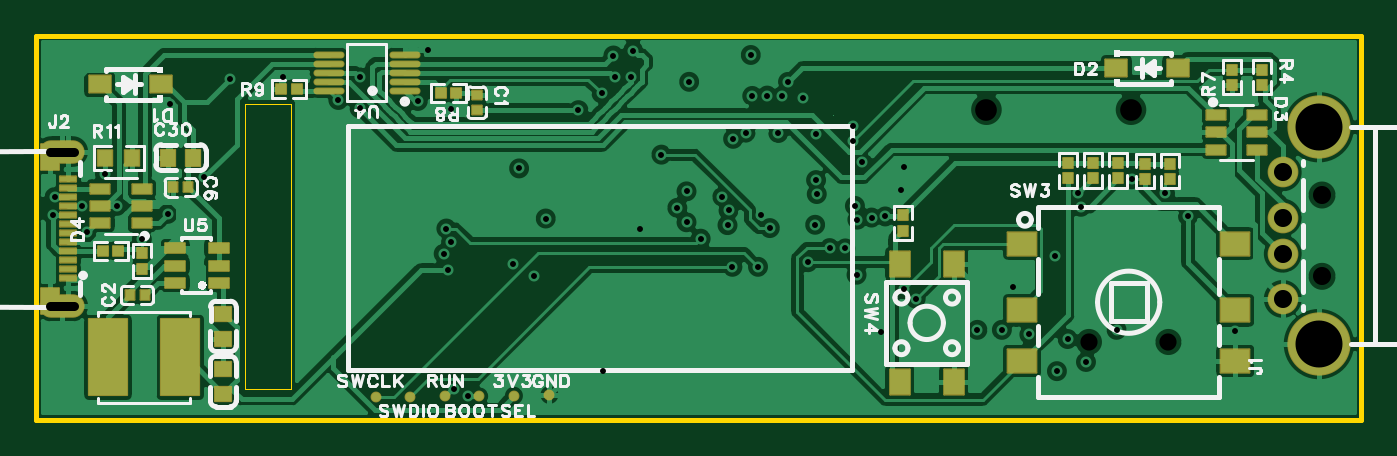
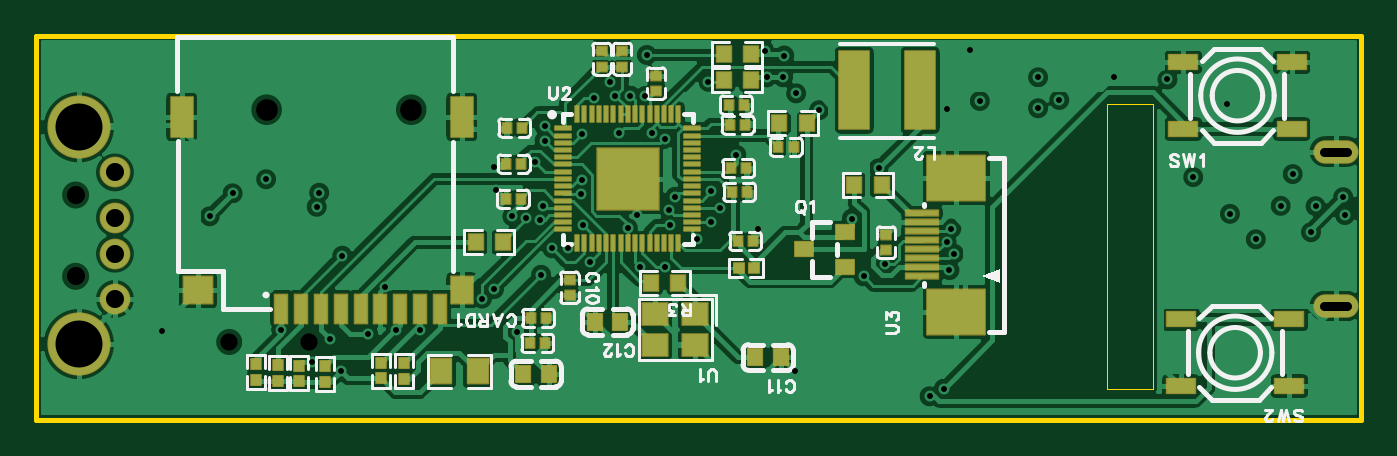
Circuit board: 12 layer files. Board 73.3 x 21.2 mm.
- drill: Drill_NPTH_Through.DRL (416 bytes)
- drill: Drill_PTH_Through.DRL (2356 bytes)
- drill: Drill_PTH_Through_Via.DRL (2030 bytes)
- outline: Gerber_BoardOutlineLayer.GKO (929 bytes)
- bottom_copper: Gerber_BottomLayer.GBL (109346 bytes)
- paste: Gerber_BottomPasteMaskLayer.GBP (18912 bytes)
- bottom_silk: Gerber_BottomSilkscreenLayer.GBO (27073 bytes)
- bottom_mask: Gerber_BottomSolderMaskLayer.GBS (6482 bytes)
- top_copper: Gerber_TopLayer.GTL (97184 bytes)
- paste: Gerber_TopPasteMaskLayer.GTP (14890 bytes)
- top_silk: Gerber_TopSilkscreenLayer.GTO (34922 bytes)
- top_mask: Gerber_TopSolderMaskLayer.GTS (4574 bytes)

=== drill: Drill_NPTH_Through.DRL ===
;TYPE=NON_PLATED
;Layer: NPTH_Through
;EasyEDA Pro Client v3.2.149.88089769, 2026-09-16 20:40:31
;Gerber Generator version 0.3
M48
METRIC,LZ,0000.00000
;Hole size 1 = 0.95001 METRIC
T01C0.95001
;Hole size 2 = 1.00000 METRIC
T02C1.00000
;Hole size 3 = 1.20000 METRIC
T03C1.20000
%
G05
G90
T01
X62.52489Y-16.93189
X58.12511Y-16.93189
T02
X71.025Y-8.79907
X71.025Y-13.29919
T03
X52.45405Y-4.07899
X60.45403Y-4.07899
M30
=== drill: Drill_PTH_Through.DRL ===
;TYPE=PLATED
;Layer: PTH_Through
;EasyEDA Pro Client v3.2.149.88089769, 2026-09-16 20:40:31
;Gerber Generator version 0.3
M48
METRIC,LZ,0000.00000
;Hole size 1 = 0.30500 METRIC
T01C0.30500
;Hole size 2 = 0.30500 METRIC
T02C0.30500
;Hole size 3 = 0.50002 METRIC
T03C0.50002
;Hole size 4 = 1.00000 METRIC
T04C1.00000
;Hole size 5 = 2.59999 METRIC
T05C2.59999
%
G05
G90
T01
X31.8135Y-1.0795
X31.877Y-2.286
T02
X42.57501Y-12.51718
X45.07771Y-5.79899
X22.97935Y-19.51526
X38.12492Y-10.46568
X23.76986Y-19.93896
X42.31182Y-3.42899
X32.90163Y-0.80758
X32.7817Y-2.29008
X38.39702Y-12.77118
X38.43472Y-5.69079
X5.71499Y-11.25118
X39.81302Y-12.77118
X54.82999Y-16.51397
X56.35399Y-18.54596
X42.97511Y-10.44618
X60.48148Y-7.92578
X44.64521Y-11.75518
X62.33757Y-8.70719
X63.60757Y-9.97718
X45.07771Y-4.99889
X31.15364Y-3.17499
X43.00671Y-5.39889
X16.59076Y-3.53999
X48.53881Y-14.53007
X57.68279Y-9.45008
X47.87171Y-14.00877
X57.54398Y-8.67478
X43.77491Y-11.73568
X2.66089Y-10.85598
X0.8829Y-8.91808
X2.405Y-9.41788
X3.67499Y-7.63988
X4.3399Y-9.39798
X0.7839Y-9.90598
X40.93702Y-5.36739
X39.41302Y-1.0494
X40.32102Y-3.29639
X36.00303Y-2.53439
X7.14609Y-9.83998
X9.17809Y-7.80798
X10.60608Y-2.4057
X41.47432Y-2.53999
X17.76296Y-3.99799
X17.76296Y-2.286
X51.9542Y-16.25997
X43.06421Y-8.74478
X53.30799Y-16.25997
X43.02621Y-7.97338
X56.26809Y-12.15698
X45.31221Y-10.16088
X45.58571Y-6.99889
X46.09371Y-10.04688
X59.65418Y-16.25997
X45.17621Y-9.40198
X56.94599Y-16.76797
X57.96198Y-18.03796
X45.26611Y-13.21197
X37.84122Y-8.89398
X26.59295Y-7.32689
X34.46693Y-6.56489
X39.49392Y-3.31589
X40.46712Y-10.62888
X38.18153Y-9.65318
X27.41565Y-13.30707
X35.85653Y-8.59878
X22.82705Y-11.39278
X36.63803Y-11.21478
X22.56685Y-10.65298
X35.34853Y-9.50688
X22.41916Y-12.04688
X35.85653Y-10.30668
X26.23855Y-12.59267
X22.66795Y-12.95707
X28.06604Y-10.09898
X39.12122Y-5.34789
X41.15322Y-3.31589
X46.85431Y-9.98518
X29.87764Y-4.10309
X20.98766Y-3.59509
X53.90009Y-13.89797
X46.59251Y-16.37957
X31.24104Y-18.55086
X47.7423Y-8.50898
X47.8693Y-7.23899
X33.27303Y-10.67688
X39.98312Y-9.91488
X22.79895Y-4.04699
X21.54096Y-0.778
X13.54497Y-2.2782
X7.28998Y-3.73809
X66.22497Y-16.30387
T03
X1.94297Y-6.39305G85X0.643Y-6.39305
X1.94297Y-14.94295G85X0.643Y-14.94295
T04
X68.85005Y-7.54906
X68.85005Y-10.04905
X68.85005Y-12.04905
X68.85005Y-14.54904
T05
X70.84982Y-5.04906
X70.84982Y-17.04904
M30
=== drill: Drill_PTH_Through_Via.DRL ===
;TYPE=PLATED
;Layer: PTH_Through_Via
;EasyEDA Pro Client v3.2.149.88089769, 2026-09-16 20:40:31
;Gerber Generator version 0.3
M48
METRIC,LZ,0000.00000
;Hole size 1 = 0.30500 METRIC
T01C0.30500
;Hole size 2 = 0.30500 METRIC
T02C0.30500
%
G05
G90
T01
X31.8135Y-1.0795
X31.877Y-2.286
T02
X42.57501Y-12.51718
X45.07771Y-5.79899
X22.97935Y-19.51526
X38.12492Y-10.46568
X23.76986Y-19.93896
X42.31182Y-3.42899
X32.90163Y-0.80758
X32.7817Y-2.29008
X38.39702Y-12.77118
X38.43472Y-5.69079
X5.71499Y-11.25118
X39.81302Y-12.77118
X54.82999Y-16.51397
X56.35399Y-18.54596
X42.97511Y-10.44618
X60.48148Y-7.92578
X44.64521Y-11.75518
X62.33757Y-8.70719
X63.60757Y-9.97718
X45.07771Y-4.99889
X31.15364Y-3.17499
X43.00671Y-5.39889
X16.59076Y-3.53999
X48.53881Y-14.53007
X57.68279Y-9.45008
X47.87171Y-14.00877
X57.54398Y-8.67478
X43.77491Y-11.73568
X2.66089Y-10.85598
X0.8829Y-8.91808
X2.405Y-9.41788
X3.67499Y-7.63988
X4.3399Y-9.39798
X0.7839Y-9.90598
X40.93702Y-5.36739
X39.41302Y-1.0494
X40.32102Y-3.29639
X36.00303Y-2.53439
X7.14609Y-9.83998
X9.17809Y-7.80798
X10.60608Y-2.4057
X41.47432Y-2.53999
X17.76296Y-3.99799
X17.76296Y-2.286
X51.9542Y-16.25997
X43.06421Y-8.74478
X53.30799Y-16.25997
X43.02621Y-7.97338
X56.26809Y-12.15698
X45.31221Y-10.16088
X45.58571Y-6.99889
X46.09371Y-10.04688
X59.65418Y-16.25997
X45.17621Y-9.40198
X56.94599Y-16.76797
X57.96198Y-18.03796
X45.26611Y-13.21197
X37.84122Y-8.89398
X26.59295Y-7.32689
X34.46693Y-6.56489
X39.49392Y-3.31589
X40.46712Y-10.62888
X38.18153Y-9.65318
X27.41565Y-13.30707
X35.85653Y-8.59878
X22.82705Y-11.39278
X36.63803Y-11.21478
X22.56685Y-10.65298
X35.34853Y-9.50688
X22.41916Y-12.04688
X35.85653Y-10.30668
X26.23855Y-12.59267
X22.66795Y-12.95707
X28.06604Y-10.09898
X39.12122Y-5.34789
X41.15322Y-3.31589
X46.85431Y-9.98518
X29.87764Y-4.10309
X20.98766Y-3.59509
X53.90009Y-13.89797
X46.59251Y-16.37957
X31.24104Y-18.55086
X47.7423Y-8.50898
X47.8693Y-7.23899
X33.27303Y-10.67688
X39.98312Y-9.91488
X22.79895Y-4.04699
X21.54096Y-0.778
X13.54497Y-2.2782
X7.28998Y-3.73809
X66.22497Y-16.30387
M30
=== outline: Gerber_BoardOutlineLayer.GKO ===
G04 Layer: BoardOutlineLayer*
G04 EasyEDA Pro v3.2.149.88089769, 2026-09-16 20:40:31*
G04 Gerber Generator version 0.3*
G04 Scale: 100 percent, Rotated: No, Reflected: No*
G04 Dimensions in millimeters*
G04 Leading zeros omitted, absolute positions, 4 integers and 5 decimals*
G04 Generated by one-click*
G04 Object Configs: Pad,Via,Track,Text,Image,Dimension,BoardOutline,BoardCutout,CopperFilled,SolidRegion,FPCStiffener,Line,PlaneZone,ComponentProperty,ComponentSilkscreen,TearDrop*
G04 Layer Configs: 1,15,16,2,3,4,5,6,7,8,9,10,11,13,14,56*
G04 Copper Areas: 0*
%FSLAX45Y45*%
%MOMM*%
%ADD10C,0.254*%
%ADD11C,0.0254*%
%ADD12C,0.8837*%
G75*


G04 Rect Start*
G54D10*
G01X-12700Y-2123700D02*
G01X-12700Y0D01*
G01X7320800Y0D01*
G01X7320800Y-2123700D01*
G01X-12700Y-2123700D01*
G54D11*
G01X1142583Y-1952613D02*
G01X1142583Y-377813D01*
G01X1396583Y-377813D01*
G01X1396583Y-1952613D01*
G01X1142583Y-1952613D01*
G04 Rect End*

M02*


=== bottom_copper: Gerber_BottomLayer.GBL (109346 bytes, source omitted) ===
=== paste: Gerber_BottomPasteMaskLayer.GBP (18912 bytes, source omitted) ===
=== bottom_silk: Gerber_BottomSilkscreenLayer.GBO (27073 bytes, source omitted) ===
=== bottom_mask: Gerber_BottomSolderMaskLayer.GBS (6482 bytes, source omitted) ===
=== top_copper: Gerber_TopLayer.GTL (97184 bytes, source omitted) ===
=== paste: Gerber_TopPasteMaskLayer.GTP (14890 bytes, source omitted) ===
=== top_silk: Gerber_TopSilkscreenLayer.GTO (34922 bytes, source omitted) ===
=== top_mask: Gerber_TopSolderMaskLayer.GTS ===
G04 Layer: TopSolderMaskLayer*
G04 EasyEDA Pro v3.2.149.88089769, 2026-09-16 20:40:31*
G04 Gerber Generator version 0.3*
G04 Scale: 100 percent, Rotated: No, Reflected: No*
G04 Dimensions in millimeters*
G04 Leading zeros omitted, absolute positions, 4 integers and 5 decimals*
G04 Generated by one-click*
G04 Object Configs: Pad,Via,Track,Text,Image,Dimension,BoardOutline,BoardCutout,CopperFilled,SolidRegion,FPCStiffener,Line,PlaneZone,ComponentProperty,ComponentSilkscreen,TearDrop*
G04 Layer Configs: 1,15,16,2,3,4,5,6,7,8,9,10,11,13,14,56*
G04 Copper Areas: 0*
%FSLAX45Y45*%
%MOMM*%
%AMRoundRect*1,1,$1,$2,$3*1,1,$1,$4,$5*1,1,$1,0-$2,0-$3*1,1,$1,0-$4,0-$5*20,1,$1,$2,$3,$4,$5,0*20,1,$1,$4,$5,0-$2,0-$3,0*20,1,$1,0-$2,0-$3,0-$4,0-$5,0*20,1,$1,0-$4,0-$5,$2,$3,0*4,1,4,$2,$3,$4,$5,0-$2,0-$3,0-$4,0-$5,$2,$3,0*%
%ADD10RoundRect,0.1016X-0.27X-0.25X-0.27X0.25*%
%ADD11RoundRect,0.1016X-0.25X0.27X0.25X0.27*%
%ADD12RoundRect,0.1016X-0.45X-0.4X-0.45X0.4*%
%ADD13RoundRect,0.1016X-0.4X0.45X0.4X0.45*%
%ADD14RoundRect,0.1016X-0.6X0.47501X0.6X0.47501*%
%ADD15RoundRect,0.1016X-0.536X-0.266X-0.536X0.266*%
%ADD16C,1.7016*%
%ADD17C,3.50159*%
%ADD18RoundRect,0.10003X-0.45X-0.15X-0.45X0.15*%
%ADD19RoundRect,0.1012X-0.5X0.715X0.5X0.715*%
%ADD20RoundRect,0.10003X-0.5X0.715X0.5X0.715*%
%ADD21O,2.50002X1.30002*%
%ADD22RoundRect,0.1016X-1.062X2.11X1.062X2.11*%
%ADD23RoundRect,0.1016X-0.27X-0.28283X-0.27X0.28283*%
%ADD24RoundRect,0.1016X-0.28283X0.27X0.28283X0.27*%
%ADD25RoundRect,0.1016X-0.40324X0.432X0.40324X0.432*%
%ADD26RoundRect,0.1X-0.8X0.65X0.8X0.65*%
%ADD27RoundRect,0.1016X-0.55X-0.7X-0.55X0.7*%
%ADD28C,0.6016*%
%ADD29O,1.72161X0.38161*%
%ADD30RoundRect,0.10003X-0.55X-0.27501X-0.55X0.27501*%
G75*


G04 Pad Start*
G54D10*
G01X2425700Y-410312D03*
G01X2425700Y-326288D03*
G54D11*
G01X504088Y-1435100D03*
G01X588112Y-1435100D03*
G54D12*
G01X1022502Y-1536700D03*
G01X1022502Y-1676705D03*
G01X1022198Y-1981505D03*
G01X1022198Y-1841500D03*
G54D11*
G01X745388Y-838200D03*
G01X829412Y-838200D03*
G54D13*
G01X857413Y-672374D03*
G01X717408Y-672374D03*
G54D14*
G01X337998Y-266700D03*
G01X678002Y-266700D03*
G01X6304102Y-177800D03*
G01X5964098Y-177800D03*
G54D15*
G01X6514490Y-438404D03*
G01X6514490Y-533400D03*
G01X6514490Y-628396D03*
G01X6744310Y-628396D03*
G01X6744310Y-533400D03*
G01X6744310Y-438404D03*
G01X572110Y-1034796D03*
G01X572110Y-939800D03*
G01X572110Y-844804D03*
G01X342290Y-844804D03*
G01X342290Y-939800D03*
G01X342290Y-1034796D03*
G54D16*
G01X6885000Y-754913D03*
G01X6885000Y-1004900D03*
G01X6885000Y-1204900D03*
G01X6885000Y-1454912D03*
G54D17*
G01X7085000Y-504901D03*
G01X7085000Y-1704899D03*
G54D18*
G01X164300Y-1341793D03*
G01X164300Y-1291806D03*
G01X164300Y-1241793D03*
G01X164300Y-1191806D03*
G01X164300Y-1141793D03*
G01X164300Y-1091806D03*
G01X164300Y-1041794D03*
G01X164300Y-991806D03*
G01X164300Y-941794D03*
G01X164300Y-891807D03*
G01X164300Y-841794D03*
G01X164300Y-791807D03*
G54D20*
G01X64300Y-666813D03*
G01X64300Y-1466812D03*
G54D21*
G01X129299Y-639305D03*
G01X129299Y-1494295D03*
G54D22*
G01X784200Y-1778000D03*
G01X384200Y-1778000D03*
G54D23*
G01X6769100Y-271882D03*
G01X6769100Y-185318D03*
G54D24*
G01X355600Y-1188618D03*
G01X442163Y-1188618D03*
G54D23*
G01X571500Y-1201318D03*
G01X571500Y-1287882D03*
G01X6604000Y-185318D03*
G01X6604000Y-271882D03*
G54D24*
G01X2225345Y-317500D03*
G01X2311908Y-317500D03*
G01X1427582Y-292100D03*
G01X1341018Y-292100D03*
G54D25*
G01X518109Y-673100D03*
G01X367436Y-673100D03*
G54D23*
G01X5974182Y-700837D03*
G01X5974182Y-787400D03*
G01X5834482Y-700837D03*
G01X5834482Y-787400D03*
G01X5694782Y-700837D03*
G01X5694782Y-787400D03*
G01X6261100Y-706018D03*
G01X6261100Y-792582D03*
G01X6121400Y-706018D03*
G01X6121400Y-792582D03*
G01X4782283Y-989856D03*
G01X4782283Y-1076419D03*
G54D26*
G01X5442501Y-1148207D03*
G01X5442501Y-1518209D03*
G01X5442501Y-1798193D03*
G01X6622499Y-1798193D03*
G01X6622499Y-1518209D03*
G01X6622499Y-1148207D03*
G54D27*
G01X5064900Y-1262507D03*
G01X5064900Y-1912493D03*
G01X4764900Y-1262507D03*
G01X4764900Y-1912493D03*
G54D28*
G01X1865725Y-1995983D03*
G01X2056225Y-1997583D03*
G01X2247132Y-1992099D03*
G01X2438400Y-1993900D03*
G01X2630622Y-1990670D03*
G01X2826969Y-1986152D03*
G54D29*
G01X2027098Y-303200D03*
G01X2027098Y-253187D03*
G01X2027098Y-203200D03*
G01X2027098Y-153187D03*
G01X2027098Y-103200D03*
G01X1605102Y-303200D03*
G01X1605102Y-253187D03*
G01X1605102Y-203200D03*
G01X1605102Y-153187D03*
G01X1605102Y-103200D03*
G54D30*
G01X756310Y-1364996D03*
G01X756310Y-1270000D03*
G01X756310Y-1175004D03*
G01X996290Y-1175004D03*
G01X996290Y-1270000D03*
G01X996290Y-1364996D03*
G04 Pad End*

M02*
